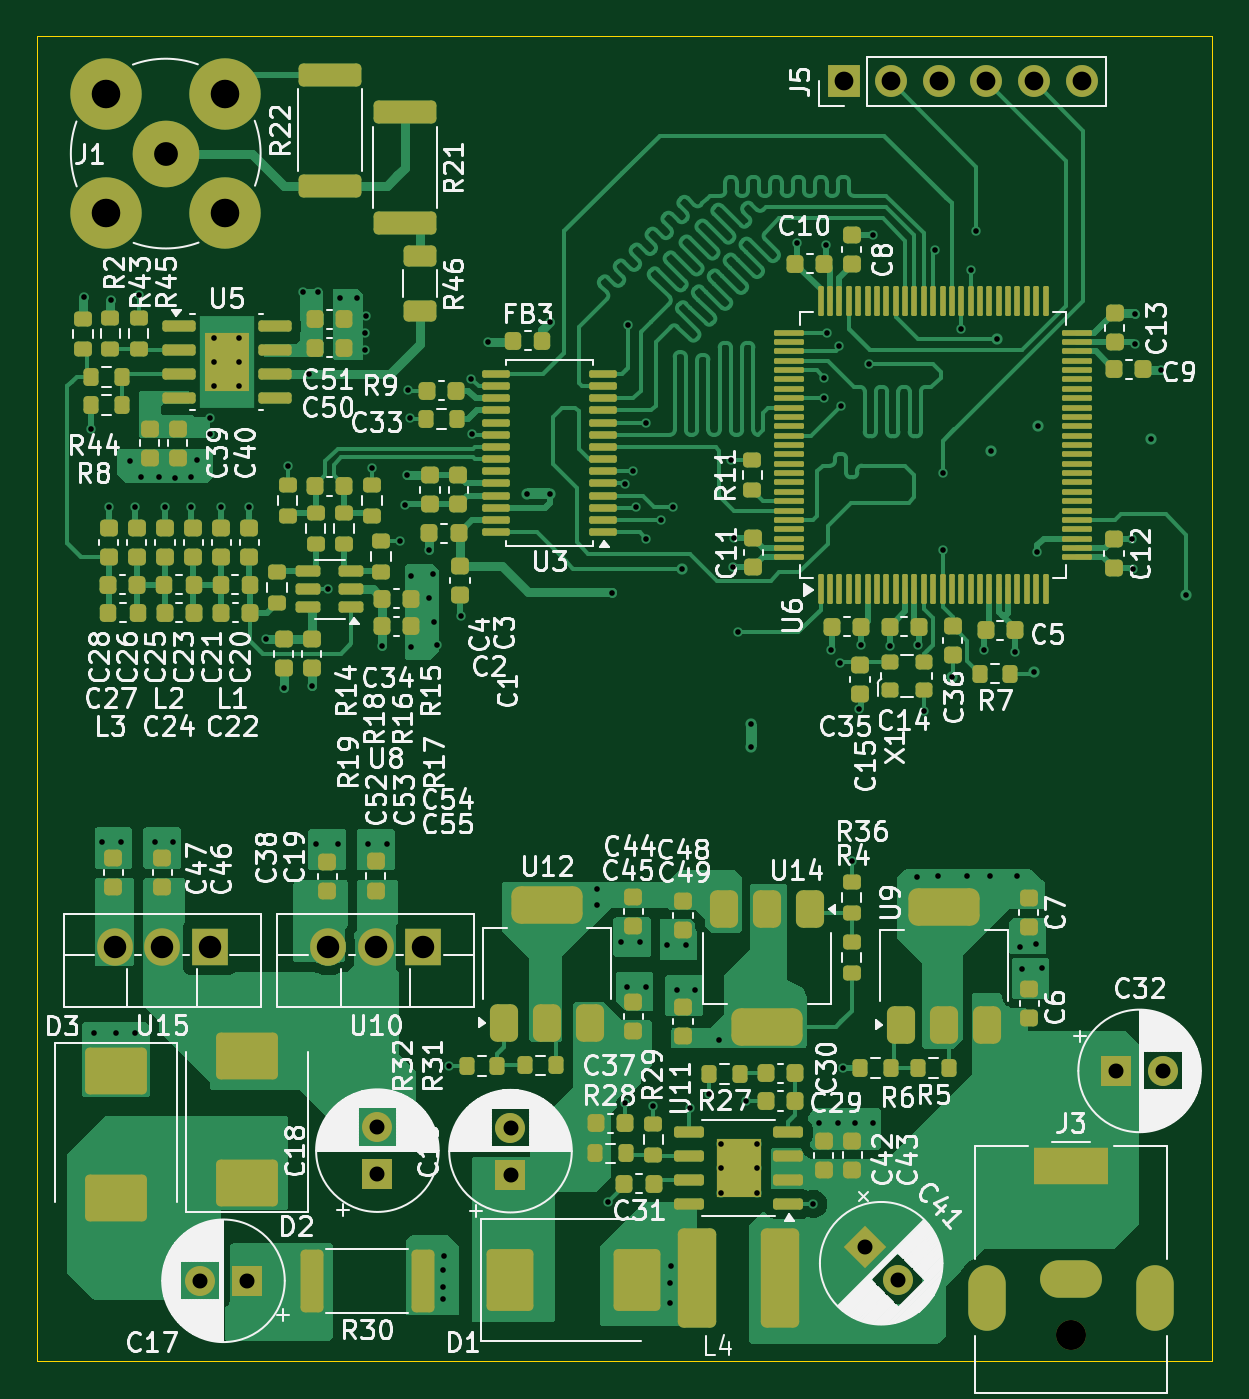
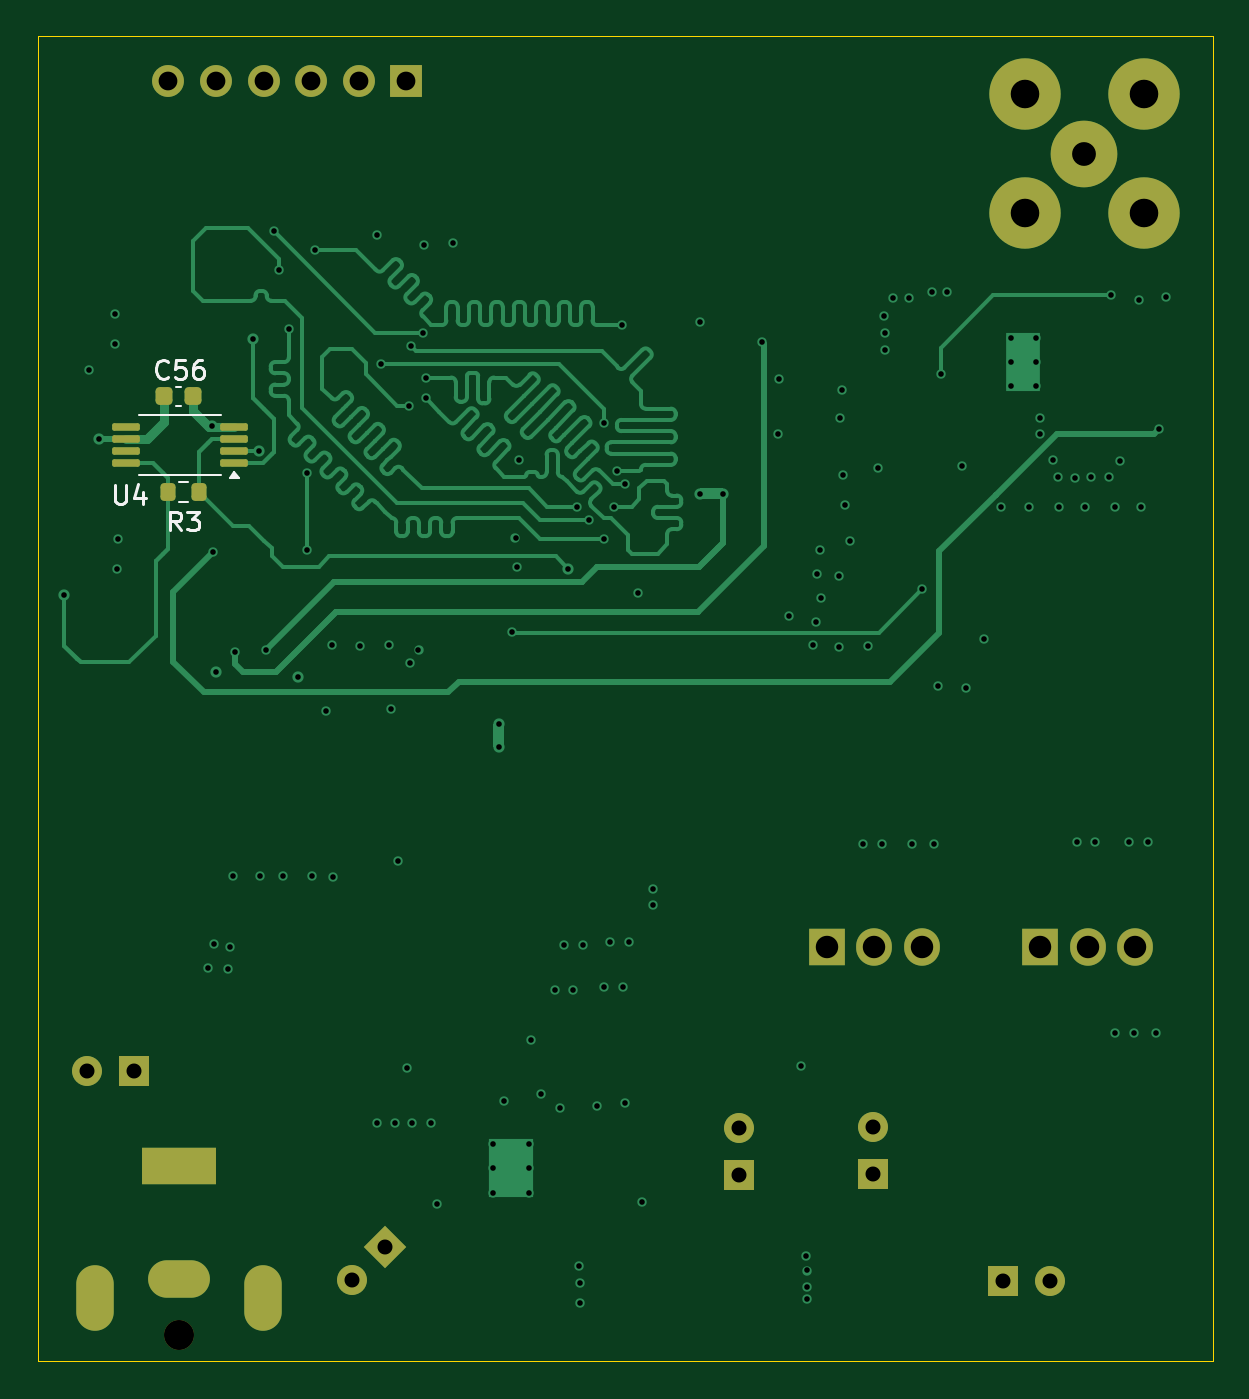
Circuit board: 12 layer files. Board 62.7 x 70.7 mm.
- bottom_copper: AWG101-B_Cu.gbr (45279 bytes)
- bottom_mask: AWG101-B_Mask.gbr (3328 bytes)
- bottom_silk: AWG101-B_Silkscreen.gbr (8391 bytes)
- outline: AWG101-Edge_Cuts.gbr (641 bytes)
- top_copper: AWG101-F_Cu.gbr (119633 bytes)
- top_mask: AWG101-F_Mask.gbr (16354 bytes)
- paste: AWG101-F_Paste.gbr (15086 bytes)
- top_silk: AWG101-F_Silkscreen.gbr (230015 bytes)
- inner_copper: AWG101-In1_Cu.gbr (121924 bytes)
- inner_copper: AWG101-In2_Cu.gbr (73839 bytes)
- drill: AWG101-NPTH.drl (386 bytes)
- drill: AWG101-PTH.drl (4018 bytes)

=== bottom_copper: AWG101-B_Cu.gbr (45279 bytes, source omitted) ===
=== bottom_mask: AWG101-B_Mask.gbr (3328 bytes, source withheld) ===
=== bottom_silk: AWG101-B_Silkscreen.gbr (8391 bytes, source omitted) ===
=== outline: AWG101-Edge_Cuts.gbr ===
%TF.GenerationSoftware,KiCad,Pcbnew,9.0.0-rc1-459-gb92bef8eee*%
%TF.CreationDate,2025-02-18T20:32:15+01:00*%
%TF.ProjectId,AWG101,41574731-3031-42e6-9b69-6361645f7063,rev?*%
%TF.SameCoordinates,Original*%
%TF.FileFunction,Profile,NP*%
%FSLAX46Y46*%
G04 Gerber Fmt 4.6, Leading zero omitted, Abs format (unit mm)*
G04 Created by KiCad (PCBNEW 9.0.0-rc1-459-gb92bef8eee) date 2025-02-18 20:32:15*
%MOMM*%
%LPD*%
G01*
G04 APERTURE LIST*
%TA.AperFunction,Profile*%
%ADD10C,0.050000*%
%TD*%
G04 APERTURE END LIST*
D10*
X29400000Y-96000000D02*
X92100000Y-96000000D01*
X92100000Y-166700000D01*
X29400000Y-166700000D01*
X29400000Y-96000000D01*
M02*

=== top_copper: AWG101-F_Cu.gbr (119633 bytes, source omitted) ===
=== top_mask: AWG101-F_Mask.gbr (16354 bytes, source omitted) ===
=== paste: AWG101-F_Paste.gbr (15086 bytes, source omitted) ===
=== top_silk: AWG101-F_Silkscreen.gbr (230015 bytes, source omitted) ===
=== inner_copper: AWG101-In1_Cu.gbr (121924 bytes, source omitted) ===
=== inner_copper: AWG101-In2_Cu.gbr (73839 bytes, source omitted) ===
=== drill: AWG101-NPTH.drl ===
M48
; DRILL file {KiCad 9.0.0-rc1-459-gb92bef8eee} date 2025-02-18T20:32:17+0100
; FORMAT={-:-/ absolute / inch / decimal}
; #@! TF.CreationDate,2025-02-18T20:32:17+01:00
; #@! TF.GenerationSoftware,Kicad,Pcbnew,9.0.0-rc1-459-gb92bef8eee
; #@! TF.FileFunction,NonPlated,1,4,NPTH
FMAT,2
INCH
; #@! TA.AperFunction,NonPlated,NPTH,ComponentDrill
T1C0.0630
%
G90
G05
T1
X3.3287Y-6.5079
M30

=== drill: AWG101-PTH.drl ===
M48
; DRILL file {KiCad 9.0.0-rc1-459-gb92bef8eee} date 2025-02-18T20:32:17+0100
; FORMAT={-:-/ absolute / inch / decimal}
; #@! TF.CreationDate,2025-02-18T20:32:17+01:00
; #@! TF.GenerationSoftware,Kicad,Pcbnew,9.0.0-rc1-459-gb92bef8eee
; #@! TF.FileFunction,Plated,1,4,PTH
FMAT,2
INCH
; #@! TA.AperFunction,Plated,PTH,ViaDrill
T1C0.0118
; #@! TA.AperFunction,Plated,PTH,ComponentDrill
T2C0.0118
; #@! TA.AperFunction,Plated,PTH,ComponentDrill
T3C0.0315
; #@! TA.AperFunction,Plated,PTH,ComponentDrill
T4C0.0394
; #@! TA.AperFunction,Plated,PTH,ComponentDrill
T5C0.0472
; #@! TA.AperFunction,Plated,PTH,ComponentDrill
T6C0.0500
; #@! TA.AperFunction,Plated,PTH,ComponentDrill
T7C0.0600
%
G90
G05
T1
X1.2549Y-4.3278
X1.2697Y-4.6043
X1.2756Y-5.874
X1.2937Y-5.4724
X1.3071Y-4.7672
X1.313Y-4.3327
X1.3228Y-5.874
X1.3331Y-5.4724
X1.3524Y-4.6722
X1.3622Y-4.7672
X1.3622Y-5.874
X1.3701Y-4.3228
X1.375Y-4.7047
X1.4039Y-5.4724
X1.4124Y-4.7057
X1.4252Y-4.7672
X1.4433Y-5.4724
X1.4469Y-4.7077
X1.4803Y-4.7672
X1.4813Y-4.7047
X1.4931Y-4.6693
X1.5207Y-4.5817
X1.5207Y-4.6152
X1.5433Y-4.7672
X1.6029Y-4.7682
X1.6368Y-5.0463
X1.6752Y-5.1486
X1.6841Y-4.6811
X1.7165Y-4.3159
X1.7283Y-4.4882
X1.7352Y-5.1447
X1.7425Y-5.4762
X1.748Y-4.3159
X1.7677Y-4.9409
X1.7898Y-5.4762
X1.7943Y-4.3287
X1.8297Y-4.3287
X1.8465Y-4.4026
X1.8465Y-4.439
X1.8474Y-4.3661
X1.8528Y-5.4762
X1.8612Y-4.687
X1.8809Y-5.0591
X1.8921Y-5.4762
X1.9203Y-4.8396
X1.9291Y-4.7638
X1.9341Y-4.7008
X1.936Y-4.5226
X1.94Y-4.5817
X1.9419Y-4.9134
X1.9429Y-5.062
X1.9793Y-4.9587
X1.9813Y-4.8583
X1.9892Y-4.9085
X1.9911Y-5.0089
X1.997Y-5.0581
X2.0098Y-6.372
X2.0098Y-6.4065
X2.0098Y-6.4321
X2.0108Y-6.3406
X2.0217Y-5.9429
X2.0472Y-4.9961
X2.0692Y-4.4982
X2.0709Y-4.6142
X2.1033Y-4.4222
X2.2343Y-4.3799
X2.3337Y-5.5709
X2.3337Y-5.6033
X2.3563Y-6.2283
X2.3652Y-4.9478
X2.3835Y-5.6811
X2.3917Y-4.7205
X2.3917Y-6.0197
X2.3961Y-5.7756
X2.3976Y-4.3858
X2.4094Y-4.6929
X2.4154Y-4.7677
X2.4228Y-5.6811
X2.4354Y-5.7756
X2.437Y-4.5906
X2.437Y-4.8346
X2.4508Y-6.0256
X2.4685Y-4.7953
X2.4809Y-5.688
X2.4862Y-6.3986
X2.4872Y-6.4409
X2.4882Y-6.3622
X2.4921Y-4.7677
X2.5004Y-5.7825
X2.5118Y-4.8976
X2.5203Y-5.688
X2.5276Y-6.0315
X2.5398Y-5.7825
X2.5689Y-6.002
X2.5886Y-5.8868
X2.6142Y-4.6693
X2.6181Y-4.8937
X2.622Y-4.8327
X2.6299Y-5.0315
X2.6457Y-6.0157
X2.7539Y-4.2126
X2.7874Y-6.2323
X2.7996Y-6.063
X2.811Y-4.4961
X2.811Y-4.5394
X2.815Y-4.2185
X2.8169Y-4.4016
X2.8258Y-5.0679
X2.839Y-6.063
X2.8425Y-4.4291
X2.8445Y-5.0965
X2.8465Y-4.5551
X2.8494Y-5.9466
X2.8681Y-5.5118
X2.8744Y-6.063
X2.8839Y-5.1929
X2.8888Y-5.0571
X2.9055Y-4.4685
X2.9124Y-4.1969
X2.9138Y-6.063
X2.9488Y-5.0591
X3.0049Y-5.5453
X3.0069Y-5.0571
X3.0207Y-5.1969
X3.0433Y-4.2283
X3.0502Y-5.5443
X3.0591Y-4.6969
X3.0591Y-4.8593
X3.0787Y-5.126
X3.0984Y-4.3937
X3.1102Y-5.5443
X3.1181Y-4.2706
X3.1299Y-4.189
X3.1467Y-5.0689
X3.1594Y-5.5443
X3.1614Y-4.6506
X3.1732Y-4.4144
X3.2115Y-5.0717
X3.2146Y-5.5433
X3.2215Y-5.6919
X3.2254Y-5.7382
X3.252Y-5.1142
X3.2559Y-5.687
X3.2579Y-4.8632
X3.2598Y-4.5984
X3.2677Y-5.7362
X3.4567Y-4.8356
X3.4587Y-4.8976
X3.4626Y-4.3622
X3.4626Y-4.4252
X3.4961Y-4.626
X3.5187Y-4.4793
X3.5709Y-4.9528
T2
X1.5295Y-4.4122
X1.5295Y-4.5146
X1.5295Y-4.4634
X1.5807Y-4.4634
X1.5807Y-4.4122
X1.5807Y-4.5146
X2.187Y-4.7402
X2.2343Y-4.7402
X2.5935Y-6.1058
X2.5935Y-6.157
X2.5935Y-6.2082
X2.6575Y-5.2244
X2.6575Y-5.2717
X2.6687Y-6.1058
X2.6687Y-6.157
X2.6687Y-6.2082
T3
X1.4993Y-6.3937
X1.5977Y-6.3937
X1.8719Y-6.0711
X1.8719Y-6.1695
X2.1515Y-6.0721
X2.1515Y-6.1706
X2.8955Y-6.322
X2.9651Y-6.3916
X3.4239Y-5.9528
X3.5223Y-5.9528
T4
X2.8512Y-3.874
X2.9512Y-3.874
X3.0512Y-3.874
X3.1512Y-3.874
X3.2512Y-3.874
X3.3512Y-3.874
T5
X1.3197Y-5.6929
X1.4197Y-5.6929
X1.5197Y-5.6929
X1.7685Y-5.6929
X1.8685Y-5.6929
X1.9685Y-5.6929
T6
X1.4272Y-4.0256
T7
X1.3022Y-3.9006
X1.3022Y-4.1506
X1.5522Y-3.9006
X1.5522Y-4.1506
T4
G00X3.1516Y-6.3996
M15
G01X3.1516Y-6.4587
M16
G05
G00X3.2894Y-6.1535
M15
G01X3.3681Y-6.1535
M16
G05
G00X3.3031Y-6.3898
M15
G01X3.3543Y-6.3898
M16
G05
G00X3.5059Y-6.3996
M15
G01X3.5059Y-6.4587
M16
G05
M30

